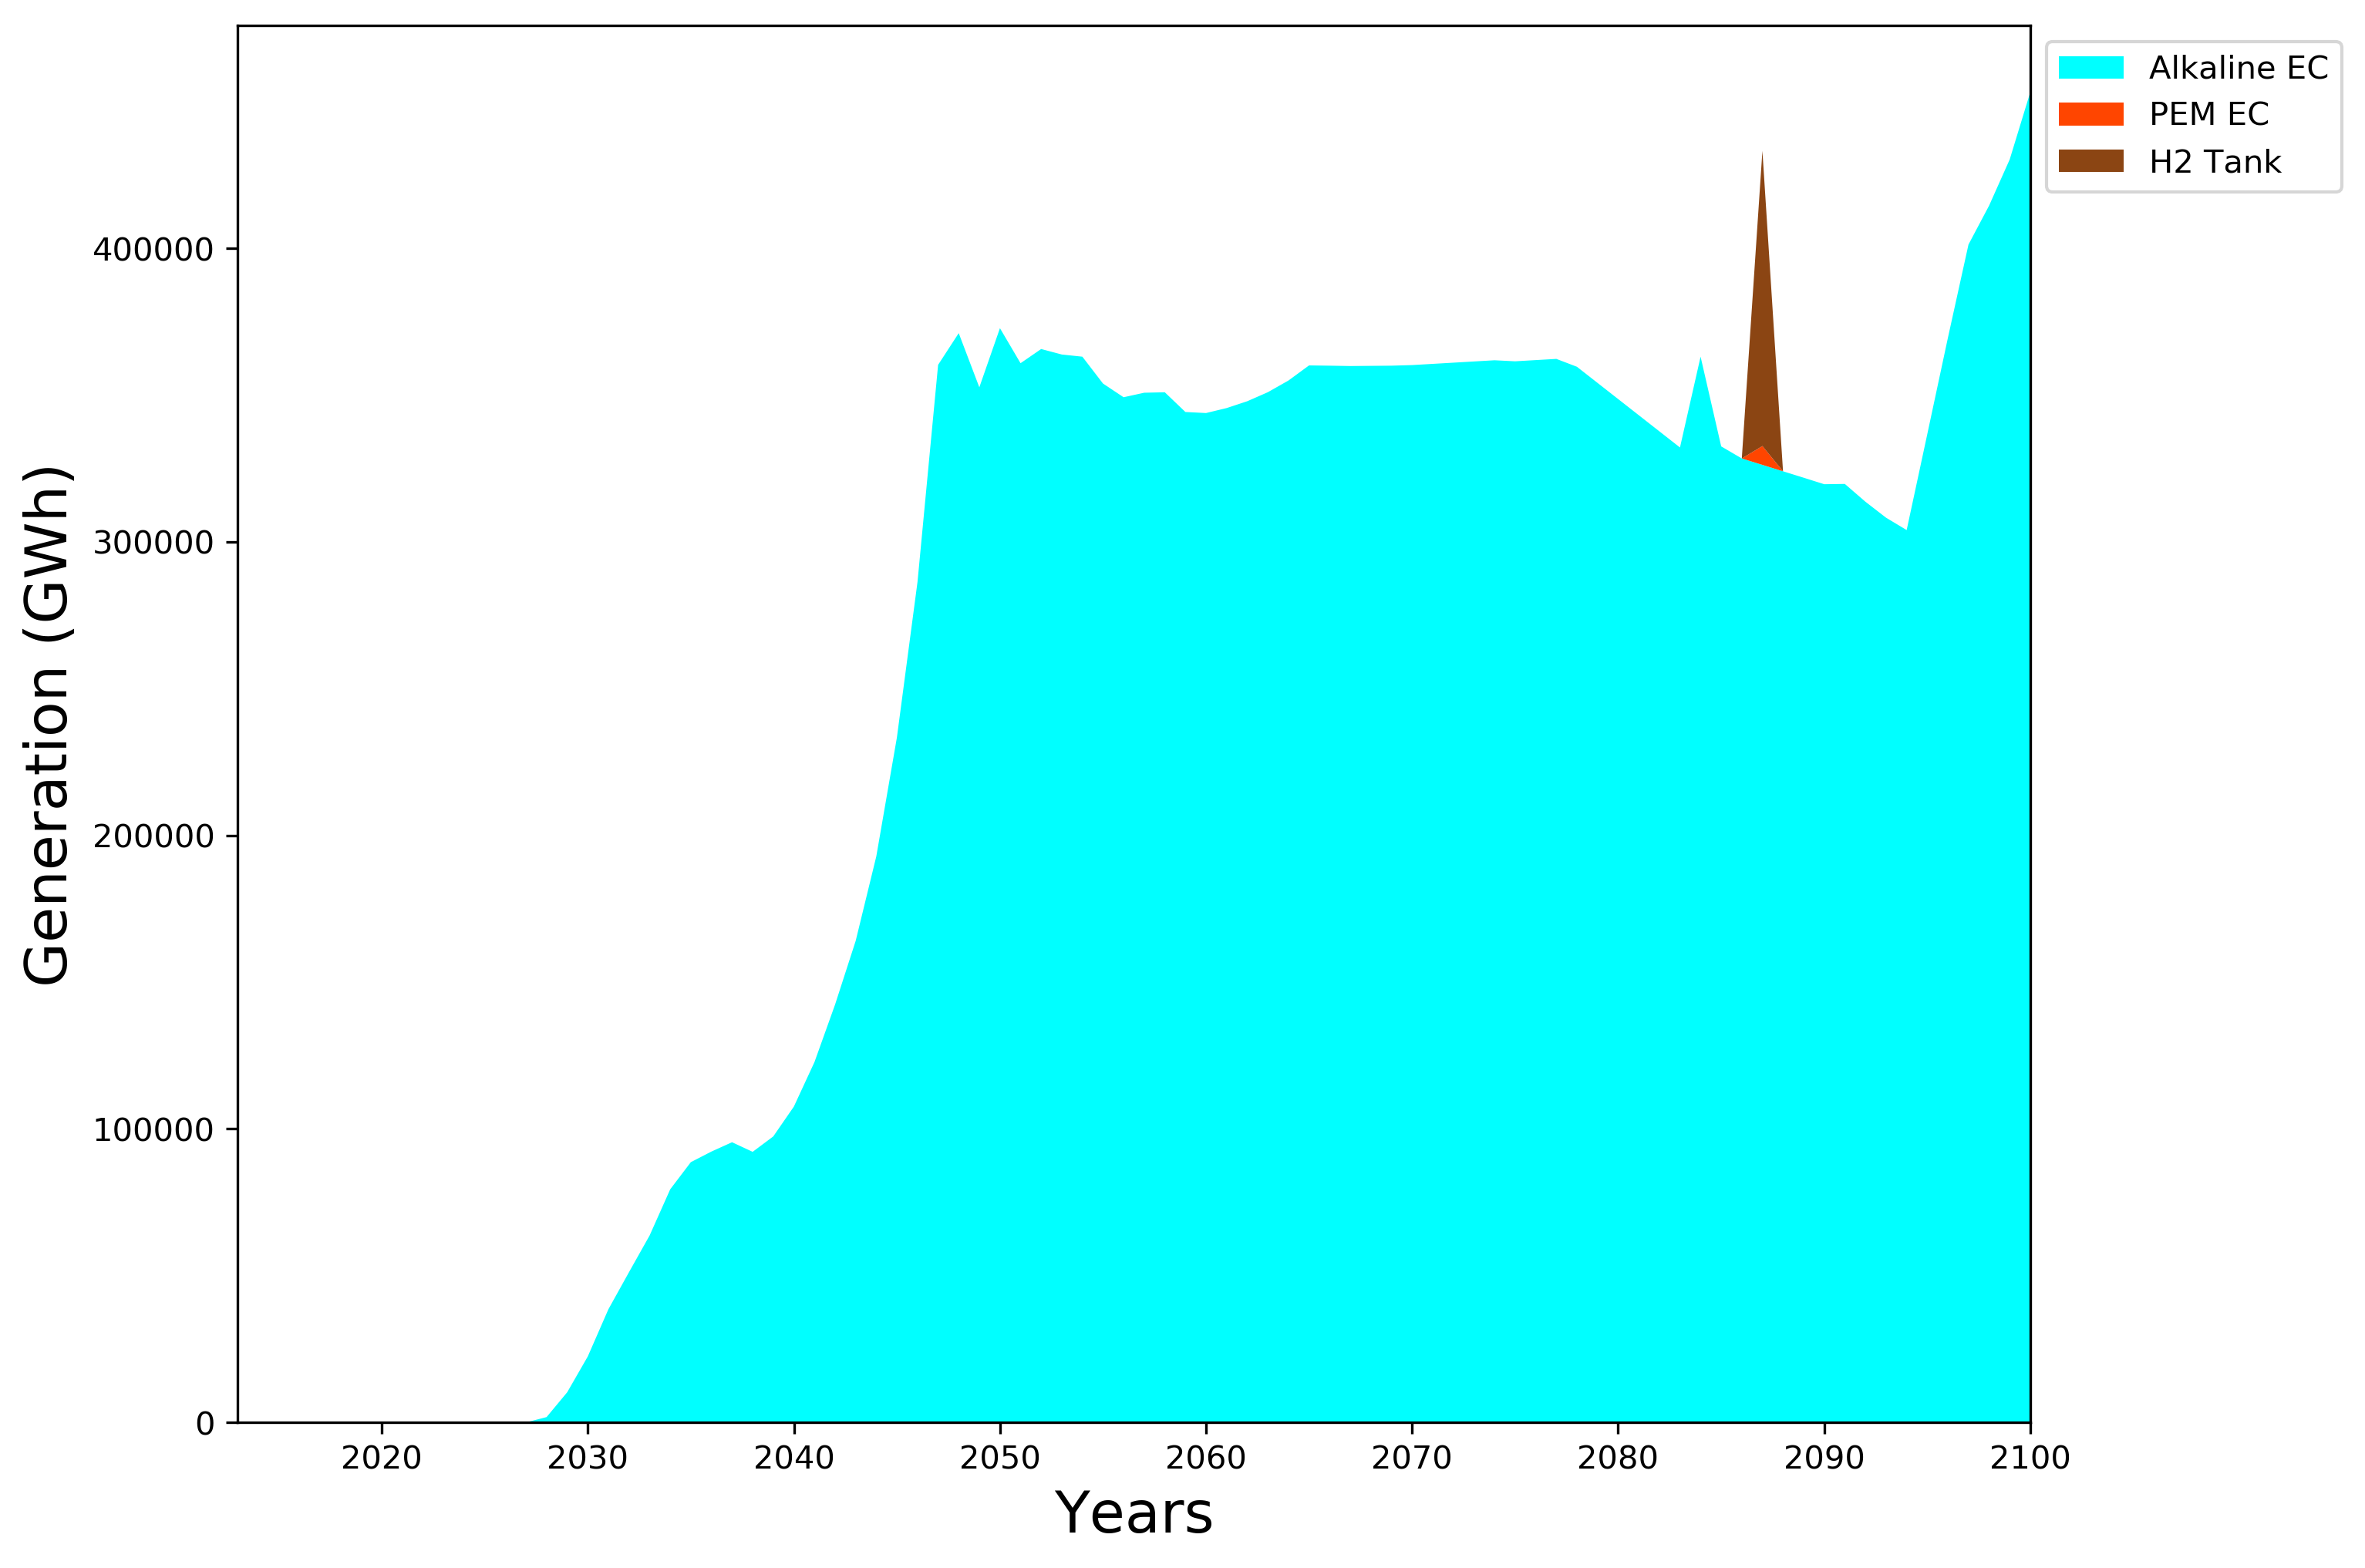

Source data for this figure (header and first rows):
Attribute; Commodity; Period; Process; Region; Scenario; TimeSlice; Vintage; PV
VAR_FOut; H2; 2028; FTE-EALKH22; REG1; newtechs_nonuc; WNN; 2025; 910.9
VAR_FOut; H2; 2028; FTE-EALKH22; REG1; newtechs_nonuc; SNN; 2026; 910.9
VAR_FOut; H2; 2029; FTE-EALKH22; REG1; newtechs_nonuc; WNN; 2023; 5135
VAR_FOut; H2; 2029; FTE-EALKH22; REG1; newtechs_nonuc; SNN; 2026; 5135
VAR_FOut; H2; 2030; FTE-EALKH22; REG1; newtechs_nonuc; WNN; 2023; 11245
VAR_FOut; H2; 2030; FTE-EALKH22; REG1; newtechs_nonuc; SNN; 2029; 11245
VAR_FOut; H2; 2031; FTE-EALKH22; REG1; newtechs_nonuc; SNN; 2025; 19283
VAR_FOut; H2; 2031; FTE-EALKH22; REG1; newtechs_nonuc; WNN; 2028; 19283
VAR_FOut; H2; 2032; FTE-EALKH22; REG1; newtechs_nonuc; SNN; 2024; 25606
VAR_FOut; H2; 2032; FTE-EALKH22; REG1; newtechs_nonuc; WNN; 2030; 25606
VAR_FOut; H2; 2033; FTE-EALKH22; REG1; newtechs_nonuc; SNN; 2023; 31853
VAR_FOut; H2; 2033; FTE-EALKH22; REG1; newtechs_nonuc; WNN; 2029; 31853
VAR_FOut; H2; 2034; FTE-EALKH22; REG1; newtechs_nonuc; SNN; 2025; 38139
VAR_FOut; H2; 2034; FTE-EALKH22; REG1; newtechs_nonuc; SNW; 2034; 3167
VAR_FOut; H2; 2034; FTE-EALKH22; REG1; newtechs_nonuc; WNN; 2034; 38139
VAR_FOut; H2; 2035; FTE-EALKH22; REG1; newtechs_nonuc; SNN; 2034; 44345
VAR_FOut; H2; 2035; FTE-EALKH22; REG1; newtechs_nonuc; WNN; 2034; 44345
VAR_FOut; H2; 2036; FTE-EALKH22; REG1; newtechs_nonuc; SNN; 2031; 46152
VAR_FOut; H2; 2036; FTE-EALKH22; REG1; newtechs_nonuc; WNN; 2034; 46152
VAR_FOut; H2; 2037; FTE-EALKH22; REG1; newtechs_nonuc; SNN; 2031; 47064
VAR_FOut; H2; 2037; FTE-EALKH22; REG1; newtechs_nonuc; SNW; 2031; 1353
VAR_FOut; H2; 2037; FTE-EALKH22; REG1; newtechs_nonuc; WNN; 2031; 47064
VAR_FOut; H2; 2038; FTE-EALKH22; REG1; newtechs_nonuc; SNN; 2026; 39207
VAR_FOut; H2; 2038; FTE-EALKH22; REG1; newtechs_nonuc; WNN; 2026; 39207
VAR_FOut; H2; 2038; FTE-EALKH22; REG1; newtechs_nonuc; SNW; 2027; 13793
VAR_FOut; H2; 2039; FTE-EALKH22; REG1; newtechs_nonuc; SNN; 2026; 32884
VAR_FOut; H2; 2039; FTE-EALKH22; REG1; newtechs_nonuc; SNW; 2026; 25592
VAR_FOut; H2; 2039; FTE-EALKH22; REG1; newtechs_nonuc; WNN; 2026; 32884
VAR_FOut; H2; 2039; FTE-EALKH22; REG1; newtechs_nonuc; WNW; 2026; 6100
VAR_FOut; H2; 2040; FTE-EALKH22; REG1; newtechs_nonuc; SNW; 2022; 32289
VAR_FOut; H2; 2040; FTE-EALKH22; REG1; newtechs_nonuc; WNW; 2022; 10821
VAR_FOut; H2; 2040; FTE-EALKH22; REG1; newtechs_nonuc; SNN; 2026; 32289
VAR_FOut; H2; 2040; FTE-EALKH22; REG1; newtechs_nonuc; WNN; 2026; 32231
VAR_FOut; H2; 2041; FTE-EALKH22; REG1; newtechs_nonuc; WNN; 2028; 24022
VAR_FOut; H2; 2041; FTE-EALKH22; REG1; newtechs_nonuc; SNN; 2030; 36840
VAR_FOut; H2; 2041; FTE-EALKH22; REG1; newtechs_nonuc; WNW; 2030; 25097
VAR_FOut; H2; 2041; FTE-EALKH22; REG1; newtechs_nonuc; SNW; 2041; 36840
VAR_FOut; H2; 2042; FTE-EALKH22; REG1; newtechs_nonuc; SNW; 2027; 42721
VAR_FOut; H2; 2042; FTE-EALKH22; REG1; newtechs_nonuc; SNN; 2035; 42721
VAR_FOut; H2; 2042; FTE-EALKH22; REG1; newtechs_nonuc; WNN; 2037; 17590
VAR_FOut; H2; 2042; FTE-EALKH22; REG1; newtechs_nonuc; WNW; 2041; 39372
VAR_FOut; H2; 2043; FTE-EALKH22; REG1; newtechs_nonuc; WNN; 2025; 42274
VAR_FOut; H2; 2043; FTE-EALKH22; REG1; newtechs_nonuc; SNW; 2029; 49234
VAR_FOut; H2; 2043; FTE-EALKH22; REG1; newtechs_nonuc; SNN; 2032; 49234
VAR_FOut; H2; 2043; FTE-EALKH22; REG1; newtechs_nonuc; WNW; 2036; 23371
VAR_FOut; H2; 2044; FTE-EALKH22; REG1; newtechs_nonuc; SNN; 2030; 67075
VAR_FOut; H2; 2044; FTE-EALKH22; REG1; newtechs_nonuc; SNW; 2033; 48658
VAR_FOut; H2; 2044; FTE-EALKH22; REG1; newtechs_nonuc; WNN; 2033; 67075
VAR_FOut; H2; 2044; FTE-EALKH22; REG1; newtechs_nonuc; WNW; 2036; 10080
VAR_FOut; H2; 2045; FTE-EALKH22; REG1; newtechs_nonuc; SNN; 2022; 90773
VAR_FOut; H2; 2045; FTE-EALKH22; REG1; newtechs_nonuc; SNW; 2022; 49271
VAR_FOut; H2; 2045; FTE-EALKH22; REG1; newtechs_nonuc; WNN; 2027; 90773
VAR_FOut; H2; 2045; FTE-EALKH22; REG1; newtechs_nonuc; WNW; 2044; 2590
VAR_FOut; H2; 2046; FTE-EALKH22; REG1; newtechs_nonuc; SNN; 2022; 121580
VAR_FOut; H2; 2046; FTE-EALKH22; REG1; newtechs_nonuc; WNN; 2024; 115294
VAR_FOut; H2; 2046; FTE-EALKH22; REG1; newtechs_nonuc; SNW; 2034; 49545
VAR_FOut; H2; 2047; FTE-EALKH22; REG1; newtechs_nonuc; SNW; 2022; 58919
VAR_FOut; H2; 2047; FTE-EALKH22; REG1; newtechs_nonuc; SNN; 2028; 157313
VAR_FOut; H2; 2047; FTE-EALKH22; REG1; newtechs_nonuc; WNN; 2030; 144155
VAR_FOut; H2; 2048; FTE-EALKH22; REG1; newtechs_nonuc; WNN; 2024; 148474
... 161 more rows
